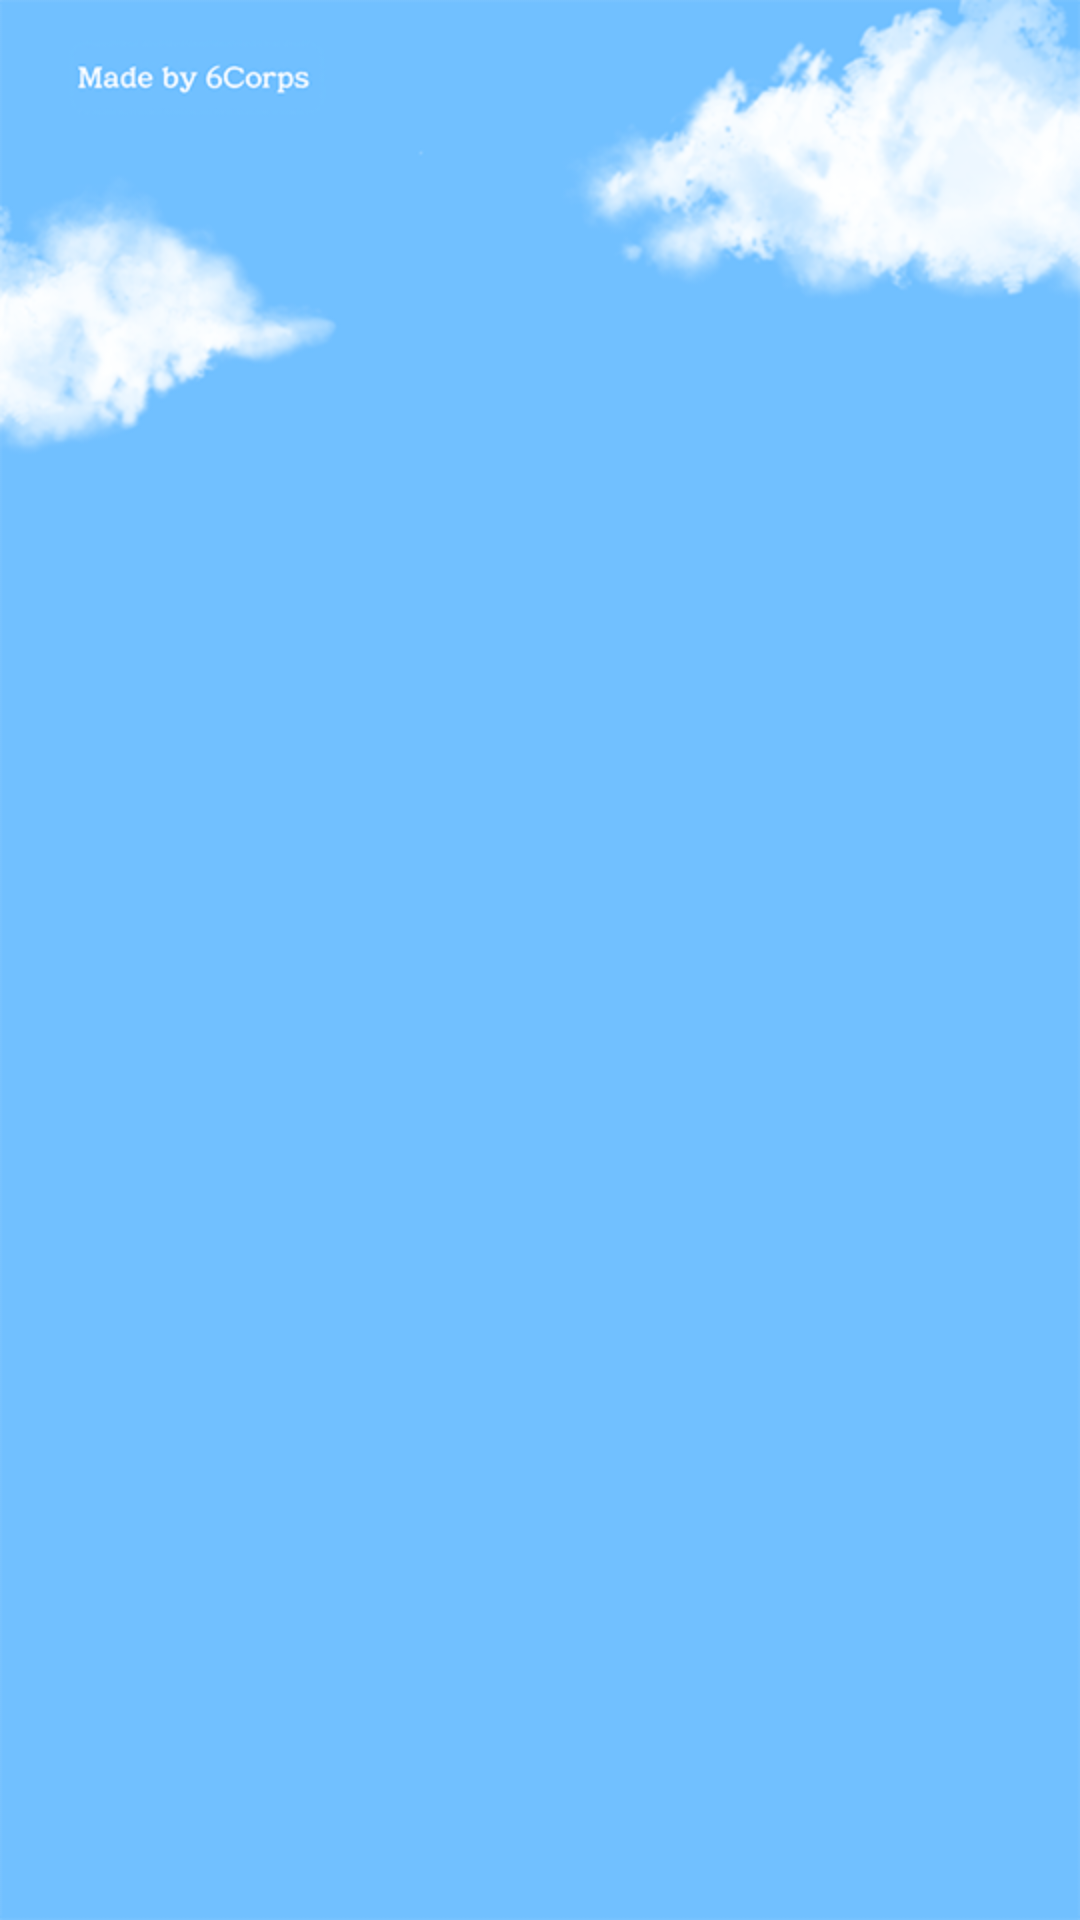

Layout XML and referenced resources for this Android screen:
<!-- AndroidManifest.xml: application theme Theme.AppCompat.Light.NoActionBar -->
<!-- res/layout/activity_main.xml -->
<?xml version="1.0" encoding="utf-8"?>
<android.support.constraint.ConstraintLayout
        xmlns:android="http://schemas.android.com/apk/res/android"
        xmlns:app="http://schemas.android.com/apk/res-auto"
        xmlns:tools="http://schemas.android.com/tools"
        android:id="@+id/contents_root"
        android:layout_width="match_parent"
        android:layout_height="match_parent"
        tools:context=".MainActivity" android:background="@drawable/background_main"/>
<!-- resources referenced by this layout -->
<resources>
  <!-- drawable background_main: png bitmap (drawable, 56752 bytes) -->
</resources>
